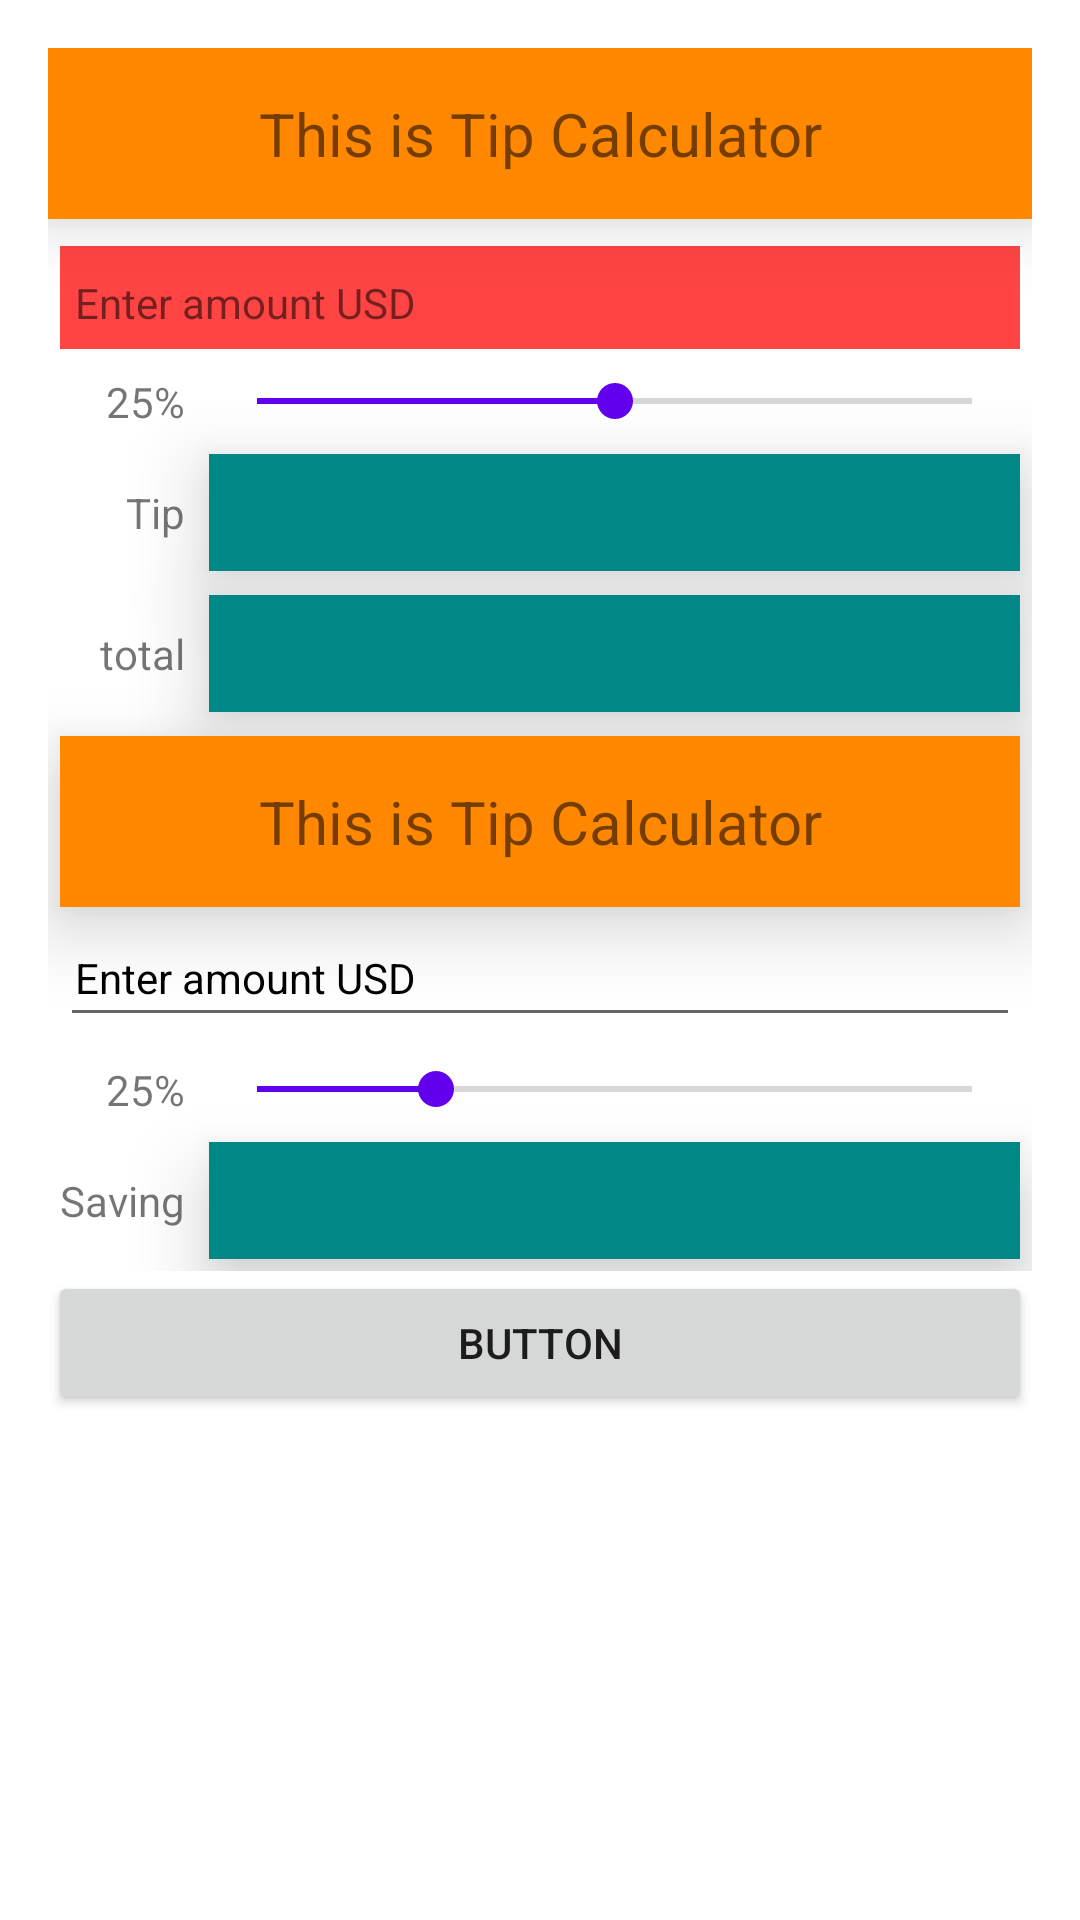

This screen was rendered from an Android layout file. Write that file and the resources it references.
<!-- AndroidManifest.xml: application theme Theme.TipAndSaving -->
<!-- res/layout/activity_main.xml -->
<?xml version="1.0" encoding="utf-8"?>
<LinearLayout xmlns:android="http://schemas.android.com/apk/res/android"
    xmlns:app="http://schemas.android.com/apk/res-auto"
    xmlns:tools="http://schemas.android.com/tools"
    android:layout_width="match_parent"
    android:layout_height="match_parent"
    android:orientation="vertical"
    android:padding="16dp"
    tools:context=".MainActivity">

    <TextView
        android:layout_width="match_parent"
        android:layout_height="wrap_content"
        android:layout_gravity="center_horizontal"
        android:layout_marginBottom="5dp"
        android:background="@android:color/holo_orange_dark"
        android:elevation="@dimen/elevation"
        android:gravity="center_horizontal"
        android:padding="15dp"
        android:text="@string/this_is_tip_calculator"
        android:textSize="20sp" />

    <GridLayout
        android:layout_width="match_parent"
        android:layout_height="wrap_content"
        android:columnCount="2"
        android:useDefaultMargins="true">

        <EditText
            android:id="@+id/edt_tip"
            android:layout_width="wrap_content"
            android:layout_height="wrap_content"
            android:layout_row="0"
            android:layout_rowSpan="1"
            android:layout_column="0"
            android:layout_columnSpan="2"
            android:layout_gravity="fill_horizontal"
            android:background="@android:color/holo_red_light"
            android:digits="0123456789"
            android:textColor="@android:color/holo_red_light"
            android:inputType="number"
            android:maxLength="6"
            android:cursorVisible="false"
            android:padding="5dp" />
        <TextView
            android:id="@+id/txt_tip_edt"
            android:layout_width="wrap_content"
            android:layout_height="wrap_content"
            android:layout_row="0"
            android:layout_rowSpan="1"
            android:layout_column="0"
            android:padding="5dp"
            android:layout_columnSpan="2"
            android:layout_gravity="fill_horizontal"
            android:text="@string/hint_enter_amount" />

        <TextView
            android:id="@+id/txt_percent_Tip"
            android:layout_width="wrap_content"
            android:layout_height="wrap_content"
            android:layout_row="1"
            android:layout_rowSpan="1"
            android:layout_column="0"
            android:layout_columnSpan="1"
            android:layout_gravity="end|center_vertical"
            android:text="@string/default_percent" />

        <androidx.appcompat.widget.AppCompatSeekBar
            android:id="@+id/seekbar_Tip"
            android:layout_width="wrap_content"
            android:layout_height="wrap_content"
            android:layout_row="1"
            android:layout_rowSpan="1"
            android:layout_column="1"
            android:layout_columnSpan="1"
            android:layout_gravity="center_vertical|fill_horizontal"
            android:max="50"
            android:progress="25"
            android:progressTint="@color/purple_500"
            android:thumbTint="@color/purple_500" />

        <TextView
            android:layout_width="wrap_content"
            android:layout_height="wrap_content"
            android:layout_row="2"
            android:layout_column="0"
            android:layout_columnSpan="1"
            android:layout_gravity="end|center_vertical"
            android:text="@string/tip_value" />

        <TextView
            android:id="@+id/txt_tip"
            android:layout_width="wrap_content"
            android:layout_height="wrap_content"
            android:layout_row="2"
            android:layout_column="1"
            android:layout_columnSpan="1"
            android:layout_gravity="fill_horizontal"
            android:background="@color/teal_700"
            android:elevation="@dimen/elevation"
            android:gravity="center"
            android:padding="10dp"
            android:text=""
            android:textColor="@color/white"
            tools:text="haha" />

        <TextView
            android:layout_width="wrap_content"
            android:layout_height="wrap_content"
            android:layout_row="3"
            android:layout_column="0"
            android:layout_columnSpan="1"
            android:layout_gravity="end|center_vertical"
            android:text="@string/total" />

        <TextView
            android:id="@+id/txt_total_tip"
            android:layout_width="wrap_content"
            android:layout_height="wrap_content"
            android:layout_row="3"
            android:layout_column="1"
            android:layout_columnSpan="1"
            android:layout_gravity="fill_horizontal"
            android:background="@color/teal_700"
            android:elevation="@dimen/elevation"
            android:gravity="center"
            android:padding="10dp"
            android:text=""
            android:textColor="@color/white"
            tools:text="haha" />

        <TextView
            android:layout_width="match_parent"
            android:layout_height="wrap_content"
            android:layout_row="4"
            android:layout_column="0"
            android:layout_columnSpan="2"
            android:layout_gravity="center_horizontal"
            android:layout_marginBottom="5dp"
            android:background="@android:color/holo_orange_dark"
            android:elevation="@dimen/elevation"
            android:gravity="center_horizontal"
            android:padding="15dp"
            android:text="@string/this_is_tip_calculator"
            android:textSize="20sp" />
        <FrameLayout android:layout_width="wrap_content"
            android:layout_height="wrap_content"
            android:layout_row="5"
            android:layout_column="0"
            android:layout_columnSpan="2"
            android:layout_gravity="fill_horizontal">



        <EditText
            android:id="@+id/edt_saving"
            android:layout_width="match_parent"
            android:layout_height="wrap_content"
            android:layout_gravity="fill_horizontal"
            android:digits="0123456789"
            android:textColor="@android:color/transparent"
            android:elevation="@dimen/elevation"
            android:inputType="number"
            android:cursorVisible="false"
            android:maxLength="6"
            android:padding="5dp" />
            <TextView
                android:id="@+id/txt_Saving_edt"
                android:layout_width="wrap_content"
                android:layout_height="wrap_content"
                android:layout_gravity="start"
                android:textColor="@color/black"
                android:padding="5dp"
                android:text="@string/hint_enter_amount" />


        </FrameLayout>

        <TextView
            android:id="@+id/txt_percent_Saving"
            android:layout_width="wrap_content"
            android:layout_height="wrap_content"
            android:layout_row="6"
            android:layout_rowSpan="1"
            android:layout_column="0"
            android:layout_columnSpan="1"
            android:layout_gravity="end|center_vertical"
            android:text="@string/default_percent" />

        <androidx.appcompat.widget.AppCompatSeekBar
            android:id="@+id/seekbar_Saving"
            android:layout_width="wrap_content"
            android:layout_height="wrap_content"
            android:layout_row="6"
            android:layout_rowSpan="1"
            android:layout_column="1"
            android:layout_columnSpan="1"
            android:layout_gravity="center_vertical|fill_horizontal"
            android:max="100"
            android:progress="25"
            android:progressTint="@color/purple_500"
            android:thumbTint="@color/purple_500" />

        <TextView
            android:layout_width="wrap_content"
            android:layout_height="wrap_content"
            android:layout_row="7"
            android:layout_column="0"
            android:layout_columnSpan="1"
            android:layout_gravity="end|center_vertical"
            android:text="@string/saving_value" />

        <TextView
            android:id="@+id/txt_saving"
            android:layout_width="wrap_content"
            android:layout_height="wrap_content"
            android:layout_row="7"
            android:layout_column="1"
            android:layout_columnSpan="1"
            android:layout_gravity="fill_horizontal"
            android:background="@color/teal_700"
            android:elevation="@dimen/elevation"
            android:gravity="center"
            android:padding="10dp"
            android:text=""
            android:textColor="@color/white"
            tools:text="haha" />


    </GridLayout>

    <Button
        android:id="@+id/btn_second"
        android:layout_width="match_parent"
        android:layout_height="wrap_content"
        android:text="Button" />

</LinearLayout>
<!-- resources referenced by this layout -->
<resources>
  <dimen name="elevation">15dp</dimen>
  <string name="default_percent">25%</string>
  <string name="hint_enter_amount">Enter amount USD</string>
  <string name="saving_value">Saving</string>
  <string name="this_is_tip_calculator">This is Tip Calculator</string>
  <string name="tip_value">Tip</string>
  <string name="total">total</string>
  <style name="Theme.TipAndSaving" parent="Theme.MaterialComponents.DayNight.DarkActionBar">
          
          <item name="colorPrimary">@color/purple_500</item>
          <item name="colorPrimaryVariant">@color/purple_700</item>
          <item name="colorOnPrimary">@color/white</item>
          
          <item name="colorSecondary">@color/teal_200</item>
          <item name="colorSecondaryVariant">@color/teal_700</item>
          <item name="colorOnSecondary">@color/black</item>
          
          <item name="android:statusBarColor" tools:targetApi="l">?attr/colorPrimaryVariant</item>
          
      </style>
  <!-- not gathered from this repository: default colours our renderer supplied (Android Studio template values) -->
  <color name="purple_500">#FF6200EE</color>
  <color name="purple_700">#FF3700B3</color>
  <color name="teal_200">#FF03DAC5</color>
  <color name="teal_700">#FF018786</color>
  <color name="black">#FF000000</color>
  <color name="white">#FFFFFFFF</color>
</resources>
